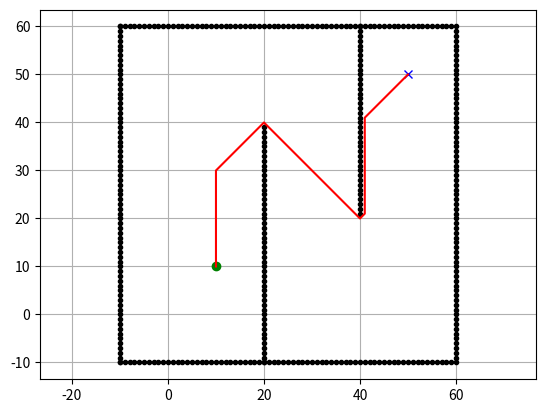

This figure's Python source:
import numpy as np
import random
import matplotlib.pyplot as plt
import math

class Node:
    def __init__(self, x: int = 0, y: int = 0, cost: float = 0.0):
        self.x = x
        self.y = y
        self.cost = cost

def add_coordinates(node1: Node, node2: Node):
    new_node = Node()
    new_node.x = node1.x + node2.x
    new_node.y = node1.y + node2.y
    new_node.cost = node1.cost + node2.cost
    return new_node

def compare_coordinates(node1: Node, node2: Node):
    return node1.x == node2.x and node1.y == node2.y

class DStarLite:

    motions = [
        Node(1, 0, 1),
        Node(0, 1, 1),
        Node(-1, 0, 1),
        Node(0, -1, 1),
        Node(1, 1, math.sqrt(2)),
        Node(1, -1, math.sqrt(2)),
        Node(-1, 1, math.sqrt(2)),
        Node(-1, -1, math.sqrt(2))
    ]

    def __init__(self, ox: list, oy: list):
        self.x_min_world = int(min(ox))
        self.y_min_world = int(min(oy))
        self.x_max = int(abs(max(ox) - self.x_min_world))
        self.y_max = int(abs(max(oy) - self.y_min_world))
        self.obstacles = [Node(x - self.x_min_world, y - self.y_min_world) for x, y in zip(ox, oy)]
        self.obstacles_xy = np.array(
            [[obstacle.x, obstacle.y] for obstacle in self.obstacles]
        )
        self.start = Node(0, 0)
        self.goal = Node(0, 0)
        self.U = []
        self.km = 0.0
        self.kold = 0.0
        self.rhs = self.create_grid(float("inf"))
        self.g = self.create_grid(float("inf"))
        self.detected_obstacles_xy = np.empty((0, 2))
        self.xy = np.empty((0, 2))
        self.initialized = False

    def create_grid(self, val: float):
        return np.full((self.x_max, self.y_max), val)
    
    def is_obstacle(self, node: Node):
        x = np.array([node.x])
        y = np.array([node.y])
        obstacle_x_equal = self.obstacles_xy[:, 0] == x
        obstacle_y_equal = self.obstacles_xy[:, 1] == y
        is_in_obstacle = (obstacle_x_equal & obstacle_y_equal).any()

        is_in_detected_obstacle = False
        if self.detected_obstacles_xy.shape[0] > 0:
            is_x_equal = self.detected_obstacles_xy[:, 0] == x
            is_y_equal = self.detected_obstacles_xy[:, 1] == y
            is_in_detected_obstacle = (is_x_equal & is_y_equal).any()

        return is_in_obstacle or is_in_detected_obstacle
    
    def c(self, node1: Node, node2: Node):
        if self.is_obstacle(node2):
            return math.inf
        new_node = Node(node1.x - node2.x, node1.y - node2.y)
        detected_motion = list(filter(lambda motion: compare_coordinates(motion, new_node), self.motions))
        return detected_motion[0].cost
    
    def h(self, s: Node):
        # Can be modified
        return 1
    
    def calculate_key(self, s: Node):
        return (min(self.g[s.x][s.y], self.rhs[s.x][s.y]) + self.h(s) + self.km, min(self.g[s.x][s.y], self.rhs[s.x][s.y]))
    
    def is_valid(self, node: Node):
        if 0 <= node.x < self.x_max and 0 <= node.y < self.y_max:
            return True
        return False
    
    def get_neighbours(self, u: Node):
        return [add_coordinates(u, motion) for motion in self.motions if self.is_valid(add_coordinates(u, motion))]
    
    def pred(self, u: Node):
        # Grid, so each vertex is connected to the ones around it
        return self.get_neighbours(u)
    
    def succ(self, u: Node):
        return self.get_neighbours(u)
    
    def initialize(self, start: Node, goal: Node):
        self.start.x = start.x - self.x_min_world
        self.start.y = start.y - self.y_min_world
        self.goal.x = goal.x - self.x_min_world
        self.goal.y = goal.y - self.y_min_world
        if not self.initialized:
            self.initialized = True
            print("Initializing")
            self.U = []
            self.km = 0.0
            self.rhs = self.create_grid(math.inf)
            self.g = self.create_grid(math.inf)
            self.rhs[self.goal.x][self.goal.y] = 0
            self.U.append((self.goal, self.calculate_key(self.goal)))
            self.detected_obstacles_xy = np.empty((0, 2))

    def update_vertex(self, u: Node):
        if not compare_coordinates(u, self.goal):
            self.rhs[u.x][u.y] = min([self.c(u, sprime) + self.g[sprime.x][sprime.y] for sprime in self.succ(u)])
        if any([compare_coordinates(u, node) for node, key in self.U]):
            self.U = [(node, key) for node, key in self.U if not compare_coordinates(node, u)]
            self.U.sort(key=lambda x: x[1])
        if self.g[u.x][u.y] != self.rhs[u.x][u.y]:
            self.U.append((u, self.calculate_key(u)))
            self.U.sort(key=lambda x: x[1])

    def compare_keys(self, key_pair1: tuple[float, float], key_pair2: tuple[float, float]):
        return key_pair1[0] < key_pair2[0] or (key_pair1[0] == key_pair2[0] and key_pair1[1] < key_pair2[1])
    
    def compute_shortest_path(self):
        self.U.sort(key=lambda x: x[1])
        has_elements = len(self.U) > 0
        start_key_not_updated = self.compare_keys(self.U[0][1], self.calculate_key(self.start))
        rhs_not_equal_to_g = self.rhs[self.start.x][self.start.y] != self.g[self.start.x][self.start.y]
        while has_elements and start_key_not_updated or rhs_not_equal_to_g:
            self.kold = self.U[0][1]
            u = self.U[0][0]
            self.U.pop(0)
            if self.compare_keys(self.kold, self.calculate_key(u)):
                self.U.append((u, self.calculate_key(u)))
                self.U.sort(key=lambda x: x[1])
            elif (self.g[u.x][u.y] > self.rhs[u.x, u.y]).any():
                self.g[u.x, u.y] = self.rhs[u.x, u.y]
                for s in self.pred(u):
                    self.update_vertex(s)
            else:
                self.g[u.x, u.y] = math.inf
                for s in self.pred(u) + [u]:
                    self.update_vertex(s)
            self.U.sort(key=lambda x: x[1])
            start_key_not_updated = self.compare_keys(self.U[0][1], self.calculate_key(self.start))
            rhs_not_equal_to_g = self.rhs[self.start.x][self.start.y] != self.g[self.start.x][self.start.y]

    def detect_changes(self):
        changed_vertices = list()
        if len(self.spoofed_obstacles) > 0:
            for spoofed_obstacle in self.spoofed_obstacles[0]:
                if compare_coordinates(spoofed_obstacle, self.start) or \
                   compare_coordinates(spoofed_obstacle, self.goal):
                    continue
                changed_vertices.append(spoofed_obstacle)
                self.detected_obstacles_xy = np.concatenate(
                    (
                        self.detected_obstacles_xy,
                        [[spoofed_obstacle.x, spoofed_obstacle.y]]
                    )
                )
    
    def compute_current_path(self):
        path = list()
        current_point = Node(self.start.x, self.start.y)
        while not compare_coordinates(current_point, self.goal):
            path.append(current_point)
            current_point = min(self.succ(current_point), key = lambda sprime: self.c(current_point, sprime) + self.g[sprime.x][sprime.y])
        path.append(self.goal)
        return path
    
    def main(self, start: Node, goal: Node): #, spoofed_ox: list, spoofed_oy: list):
        #self.spoofed_obstacles = [[Node(x - self.x_min_world, y - self.y_min_world) for x, y in zip(rowx, rowy)] for rowx, rowy in zip(spoofed_ox, spoofed_oy)]
        pathx = []
        pathy = []
        self.initialize(start, goal)
        last = self.start
        self.compute_shortest_path()
        pathx.append(self.start.x + self.x_min_world)
        pathy.append(self.start.y + self.y_min_world)
        print("Path found")
        return True, pathx, pathy

def main():
    # start and goal position
    sx = 10
    sy = 10
    gx = 50
    gy = 50

    # Set obstacle positions
    ox, oy = [], []
    for i in range(-10, 60):
        ox.append(i)
        oy.append(-10)
    for i in range(-10, 60):
        ox.append(60)
        oy.append(i)
    for i in range(-10, 61):
        ox.append(i)
        oy.append(60)
    for i in range(-10, 61):
        ox.append(-10)
        oy.append(i)
    for i in range(-10, 40):
        ox.append(20)
        oy.append(i)
    for i in range(0, 40):
        ox.append(40)
        oy.append(60 - i)

    dstarlite = DStarLite(ox, oy)
    dstarlite.main(Node(sx, sy), Node(gx, gy))
    path = dstarlite.compute_current_path()
    pathx = [node.x + dstarlite.x_min_world for node in path]
    pathy = [node.y + dstarlite.y_min_world for node in path]
    
    # Plotting
    plt.plot(ox, oy, ".k")
    plt.plot(sx, sy, "og")
    plt.plot(gx, gy, "xb")
    plt.plot(pathx, pathy, "-r")
    plt.grid(True)
    plt.axis("equal")
    plt.show()

if __name__ == '__main__':
    main()
    
                            